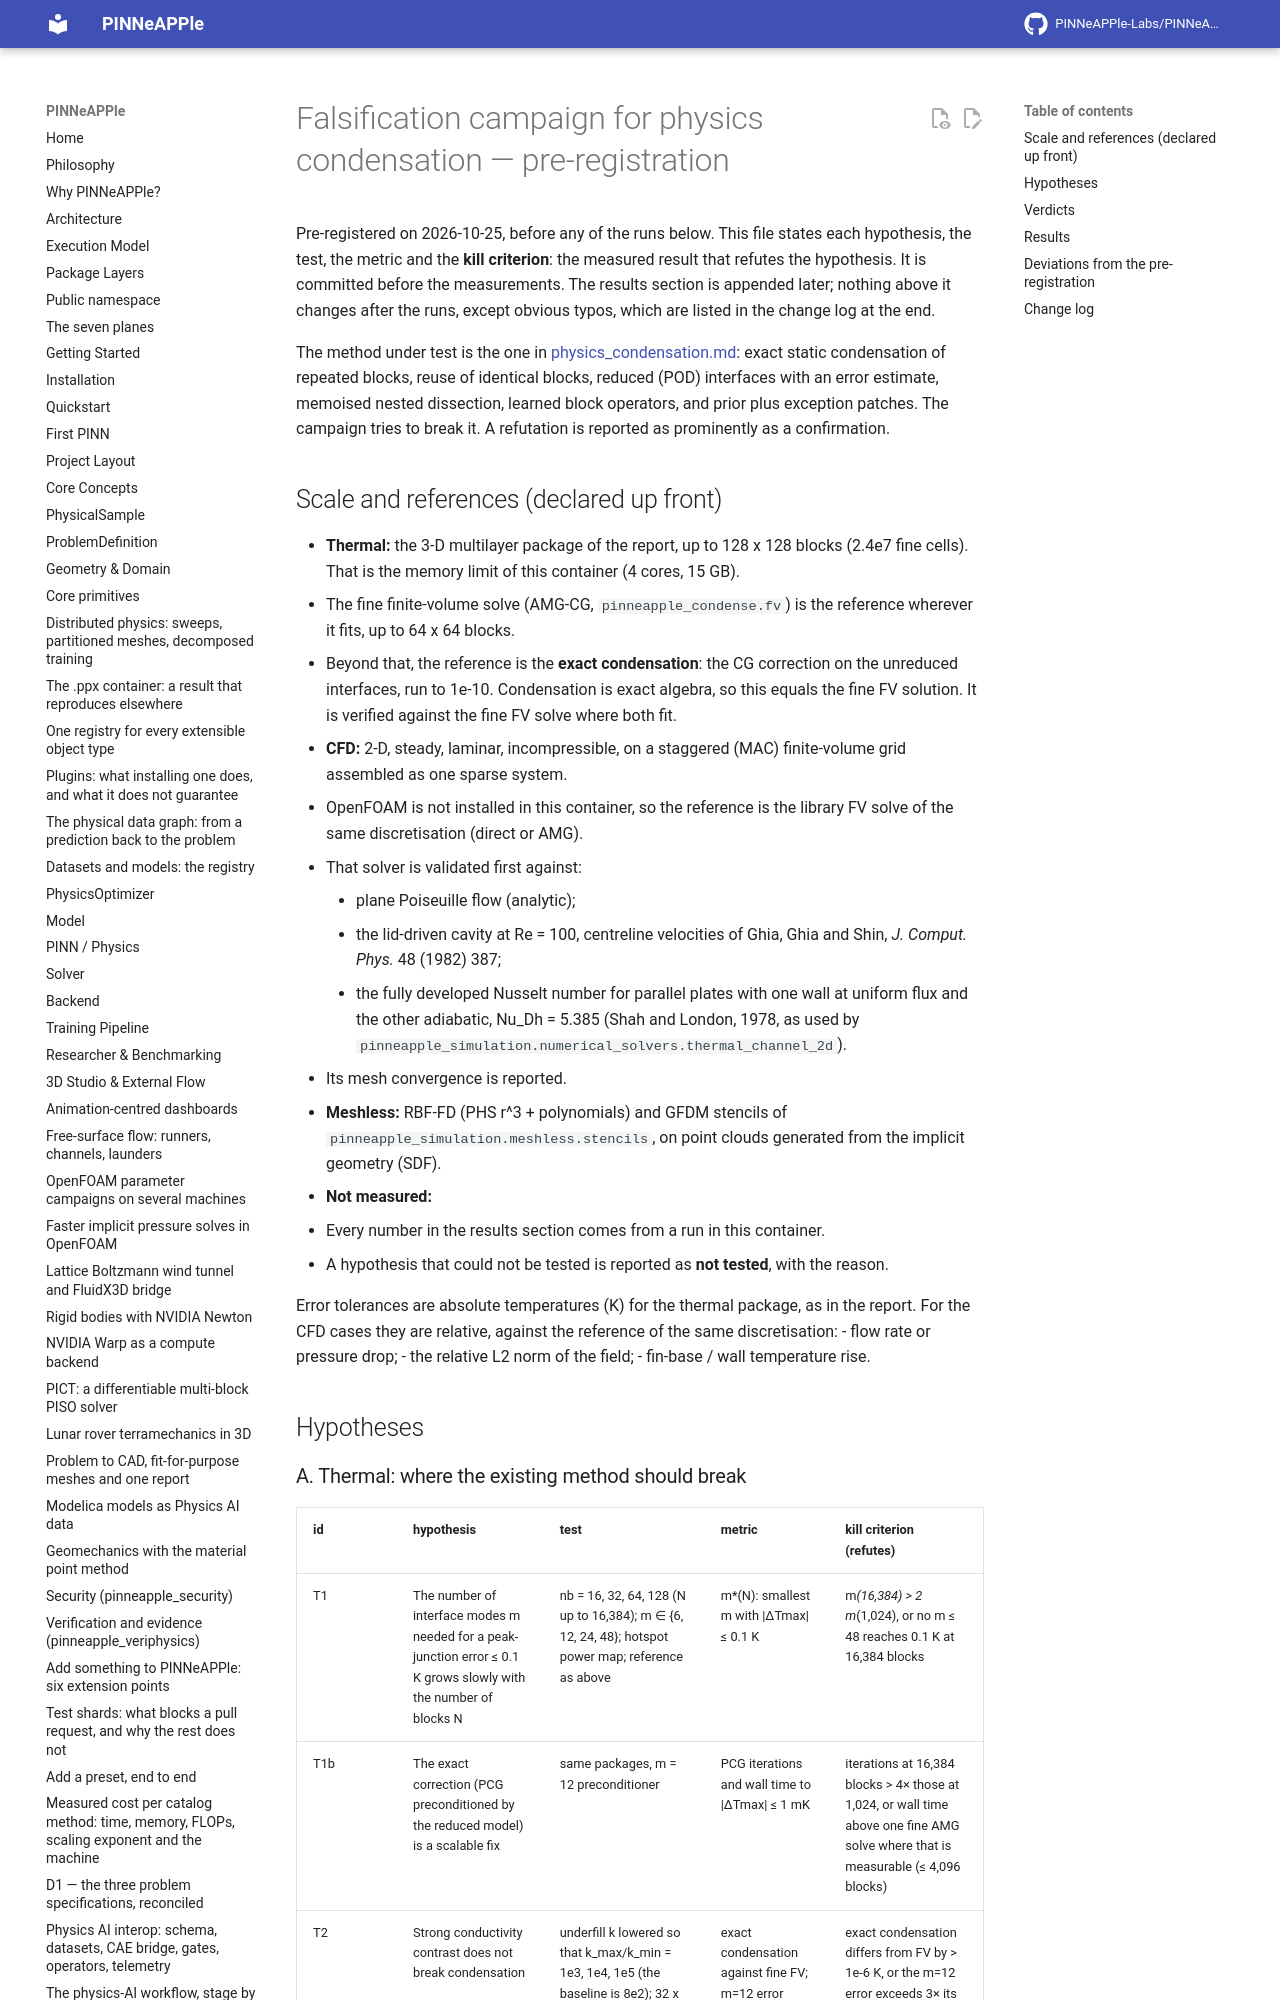

repository: PINNeAPPle-Labs/PINNeAPPle · page: research/condensation_falsification/index.html · generator: mkdocs

# Falsification campaign for physics condensation — pre-registration

Pre-registered on 2026-10-25, before any of the runs below. This file states each hypothesis, the test, the
metric and the **kill criterion**: the measured result that refutes the hypothesis. It is committed before the
measurements. The results section is appended later; nothing above it changes after the runs, except obvious typos,
which are listed in the change log at the end.

The method under test is the one in [physics_condensation.md](physics_condensation.md): exact static condensation
of repeated blocks, reuse of identical blocks, reduced (POD) interfaces with an error estimate, memoised nested
dissection, learned block operators, and prior plus exception patches. The campaign tries to break it. A refutation
is reported as prominently as a confirmation.

## Scale and references (declared up front)

- **Thermal:** the 3-D multilayer package of the report, up to 128 x 128 blocks (2.4e7 fine cells). That is the
  memory limit of this container (4 cores, 15 GB).
  - The fine finite-volume solve (AMG-CG, `pinneapple_condense.fv`) is the reference wherever it fits, up to 64 x 64
    blocks.
  - Beyond that, the reference is the **exact condensation**: the CG correction on the unreduced interfaces, run to
    1e-10. Condensation is exact algebra, so this equals the fine FV solution. It is verified against the fine FV
    solve where both fit.
- **CFD:** 2-D, steady, laminar, incompressible, on a staggered (MAC) finite-volume grid assembled as one sparse
  system.
  - OpenFOAM is not installed in this container, so the reference is the library FV solve of the same discretisation
    (direct or AMG).
  - That solver is validated first against:
    - plane Poiseuille flow (analytic);
    - the lid-driven cavity at Re = 100, centreline velocities of Ghia, Ghia and Shin, *J. Comput. Phys.* 48
      (1982) 387;
    - the fully developed Nusselt number for parallel plates with one wall at uniform flux and the other adiabatic,
      Nu_Dh = 5.385 (Shah and London, 1978, as used by `pinneapple_simulation.numerical_solvers.thermal_channel_2d`).
  - Its mesh convergence is reported.
- **Meshless:** RBF-FD (PHS r^3 + polynomials) and GFDM stencils of `pinneapple_simulation.meshless.stencils`, on
  point clouds generated from the implicit geometry (SDF).
- **Not measured:**
  - Every number in the results section comes from a run in this container.
  - A hypothesis that could not be tested is reported as **not tested**, with the reason.

Error tolerances are absolute temperatures (K) for the thermal package, as in the report. For the CFD cases they are
relative, against the reference of the same discretisation:
- flow rate or pressure drop;
- the relative L2 norm of the field;
- fin-base / wall temperature rise.

## Hypotheses
